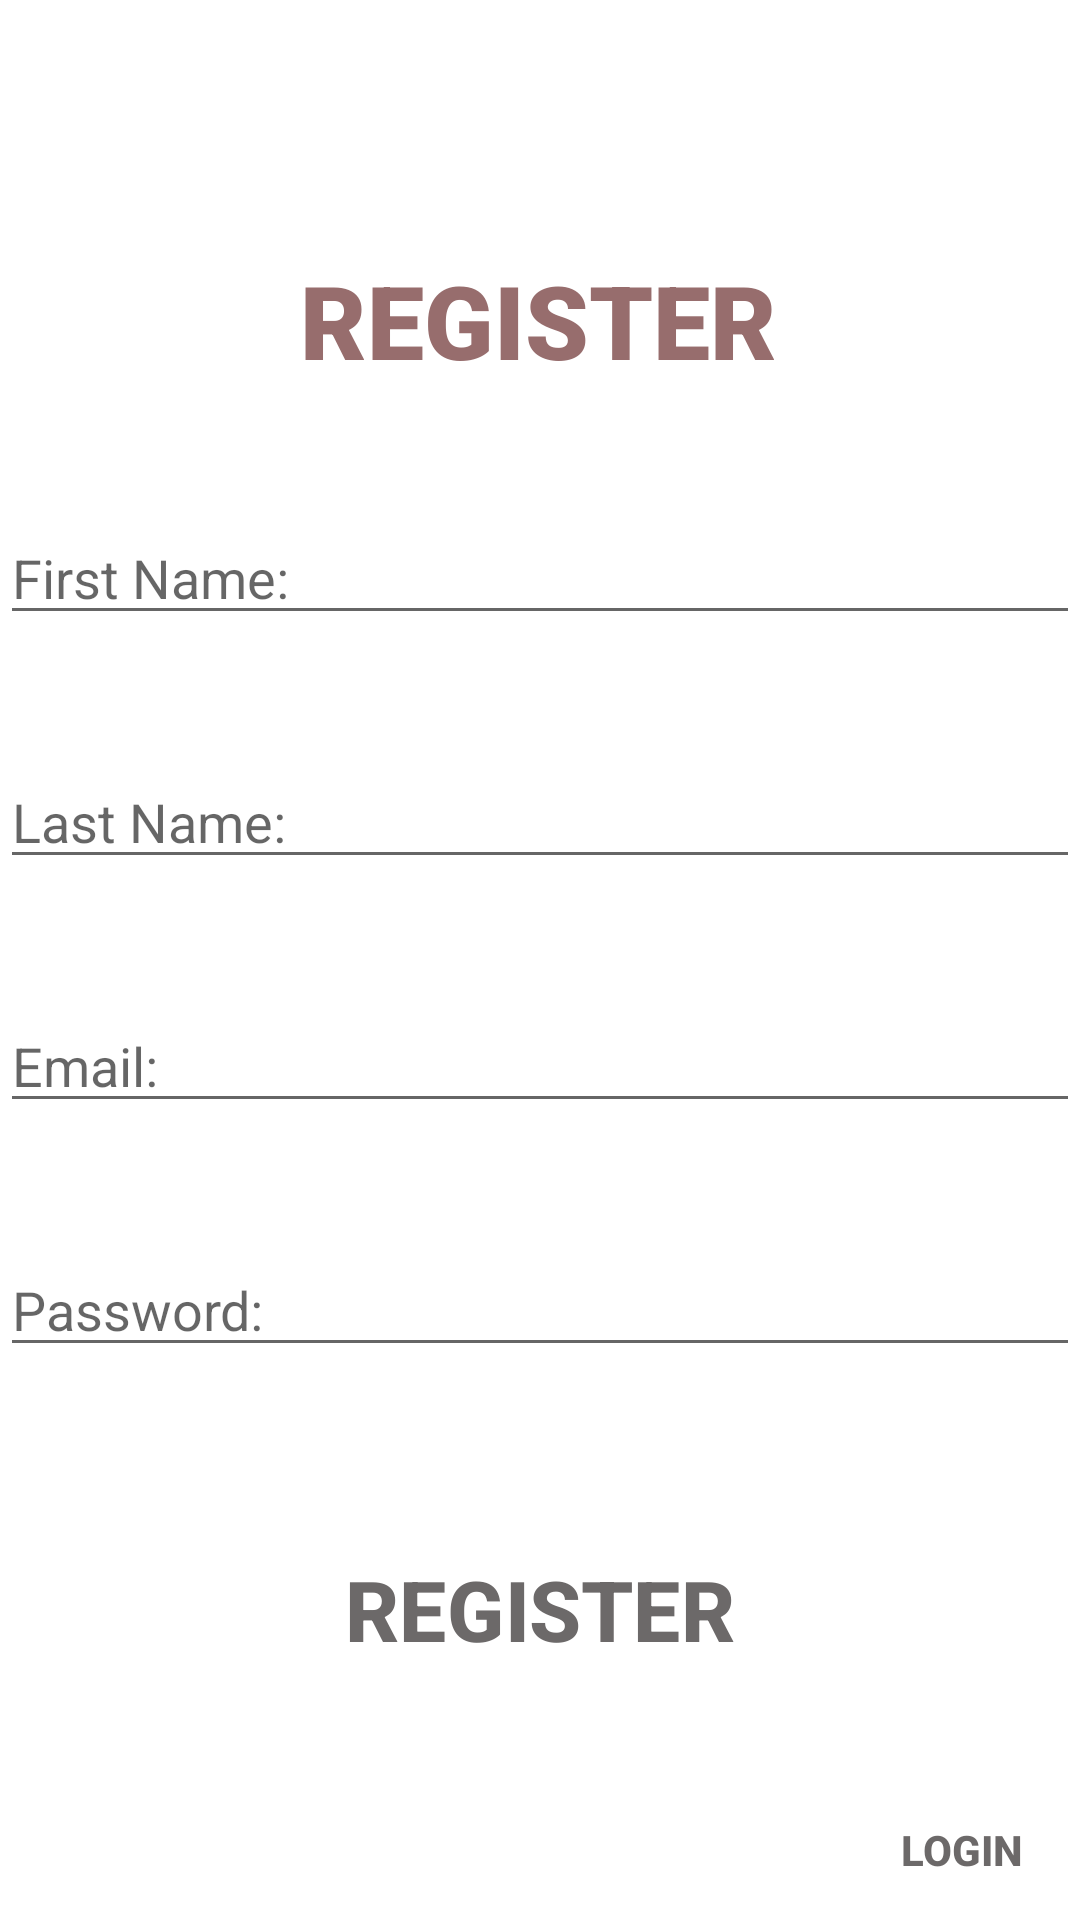

Here is an Android app screen rendered from its layout file. Give the layout XML and the strings, colors and styles it references.
<!-- AndroidManifest.xml: application theme Theme.ProjectChecking -->
<!-- res/layout/activity_register.xml -->
<?xml version="1.0" encoding="utf-8"?>
<FrameLayout xmlns:android="http://schemas.android.com/apk/res/android"
    xmlns:app="http://schemas.android.com/apk/res-auto"
    xmlns:tools="http://schemas.android.com/tools"
    android:id="@+id/visualGamesLayout"
    android:layout_width="match_parent"
    android:layout_height="match_parent"
    tools:context=".MainActivity">

    <ImageView
        android:layout_width="match_parent"
        android:layout_height="match_parent"
        android:scaleType="centerCrop"
        android:src="@drawable/gamebg4" />


    <androidx.constraintlayout.widget.ConstraintLayout
        android:layout_width="match_parent"
        android:layout_height="match_parent">


        <TextView
            android:id="@+id/Regtxt"
            android:layout_width="wrap_content"
            android:layout_height="wrap_content"
            android:layout_marginStart="156dp"
            android:layout_marginTop="84dp"
            android:layout_marginEnd="157dp"
            android:fontFamily="sans-serif-black"
            android:text="REGISTER"
            android:textColor="#976D6D"
            android:textSize="34sp"
            android:textStyle="bold"
            app:layout_constraintEnd_toEndOf="parent"
            app:layout_constraintStart_toStartOf="parent"
            app:layout_constraintTop_toTopOf="parent" />

        <EditText
            android:id="@+id/FN"
            android:layout_width="match_parent"
            android:layout_height="wrap_content"
            android:layout_marginTop="41dp"
            android:ems="10"
            android:hint="First Name:"
            android:inputType="textPersonName"
            app:layout_constraintEnd_toEndOf="@+id/Regtxt"
            app:layout_constraintStart_toStartOf="@+id/Regtxt"
            app:layout_constraintTop_toBottomOf="@+id/Regtxt" />

        <EditText
            android:id="@+id/LN"
            android:layout_width="match_parent"
            android:layout_height="wrap_content"
            android:layout_marginTop="40dp"
            android:ems="10"
            android:hint="Last Name:"
            android:inputType="textPersonName"
            app:layout_constraintEnd_toEndOf="parent"
            app:layout_constraintHorizontal_bias="0.0"
            app:layout_constraintStart_toStartOf="@+id/FN"
            app:layout_constraintTop_toBottomOf="@+id/FN" />

        <EditText
            android:id="@+id/EM"
            android:layout_width="match_parent"
            android:layout_height="wrap_content"
            android:layout_marginTop="40dp"
            android:ems="10"
            android:hint="Email:"
            android:inputType="textPersonName"
            app:layout_constraintEnd_toEndOf="@+id/LN"
            app:layout_constraintHorizontal_bias="0.0"
            app:layout_constraintStart_toStartOf="@+id/LN"
            app:layout_constraintTop_toBottomOf="@+id/LN" />

        <EditText
            android:id="@+id/PW"
            android:layout_width="match_parent"
            android:layout_height="wrap_content"
            android:layout_marginTop="40dp"
            android:ems="10"
            android:hint="Password:"
            android:inputType="textPersonName"
            app:layout_constraintEnd_toEndOf="@+id/EM"
            app:layout_constraintHorizontal_bias="0.0"
            app:layout_constraintStart_toStartOf="@+id/EM"
            app:layout_constraintTop_toBottomOf="@+id/EM" />

        <Button
            android:id="@+id/RegBtn"
            android:layout_width="wrap_content"
            android:layout_height="wrap_content"
            android:layout_marginTop="57dp"
            android:background="@null"
            android:backgroundTint="#00292828"
            android:scaleX="2"
            android:scaleY="2"
            android:text="Register"
            android:textColor="#6C6969"
            android:textStyle="bold"
            app:cornerRadius="30dp"
            app:layout_constraintEnd_toEndOf="@+id/PW"
            app:layout_constraintStart_toStartOf="@+id/PW"
            app:layout_constraintTop_toBottomOf="@+id/PW" />

        <Button
            android:id="@+id/Loginbtn"
            android:layout_width="wrap_content"
            android:layout_height="wrap_content"
            android:layout_marginStart="144dp"
            android:layout_marginTop="32dp"
            android:background="@null"
            android:backgroundTint="#00292828"
            android:text="Login"
            android:textColor="#6C6969"
            android:textStyle="bold"
            app:cornerRadius="30dp"
            app:layout_constraintEnd_toEndOf="@+id/PW"
            app:layout_constraintHorizontal_bias="0.428"
            app:layout_constraintStart_toStartOf="@+id/RegBtn"
            app:layout_constraintTop_toBottomOf="@+id/RegBtn" />

    </androidx.constraintlayout.widget.ConstraintLayout>


</FrameLayout>
<!-- resources referenced by this layout -->
<resources>
  <style name="Theme.ProjectChecking" parent="Theme.MaterialComponents.Light.NoActionBar">
          
          <item name="colorPrimary">@color/purple_500</item>
          <item name="colorPrimaryVariant">@color/purple_700</item>
          <item name="colorOnPrimary">@color/white</item>
          
          <item name="colorSecondary">@color/teal_200</item>
          <item name="colorSecondaryVariant">@color/teal_700</item>
          <item name="colorOnSecondary">@color/black</item>
          
          <item name="android:statusBarColor" tools:targetApi="l">?attr/colorPrimaryVariant</item>
          
      </style>
  <!-- not gathered from this repository: default colours our renderer supplied (Android Studio template values) -->
  <color name="purple_500">#FF6200EE</color>
  <color name="purple_700">#FF3700B3</color>
  <color name="teal_200">#FF03DAC5</color>
  <color name="teal_700">#FF018786</color>
  <color name="black">#FF000000</color>
  <color name="white">#FFFFFFFF</color>
</resources>
